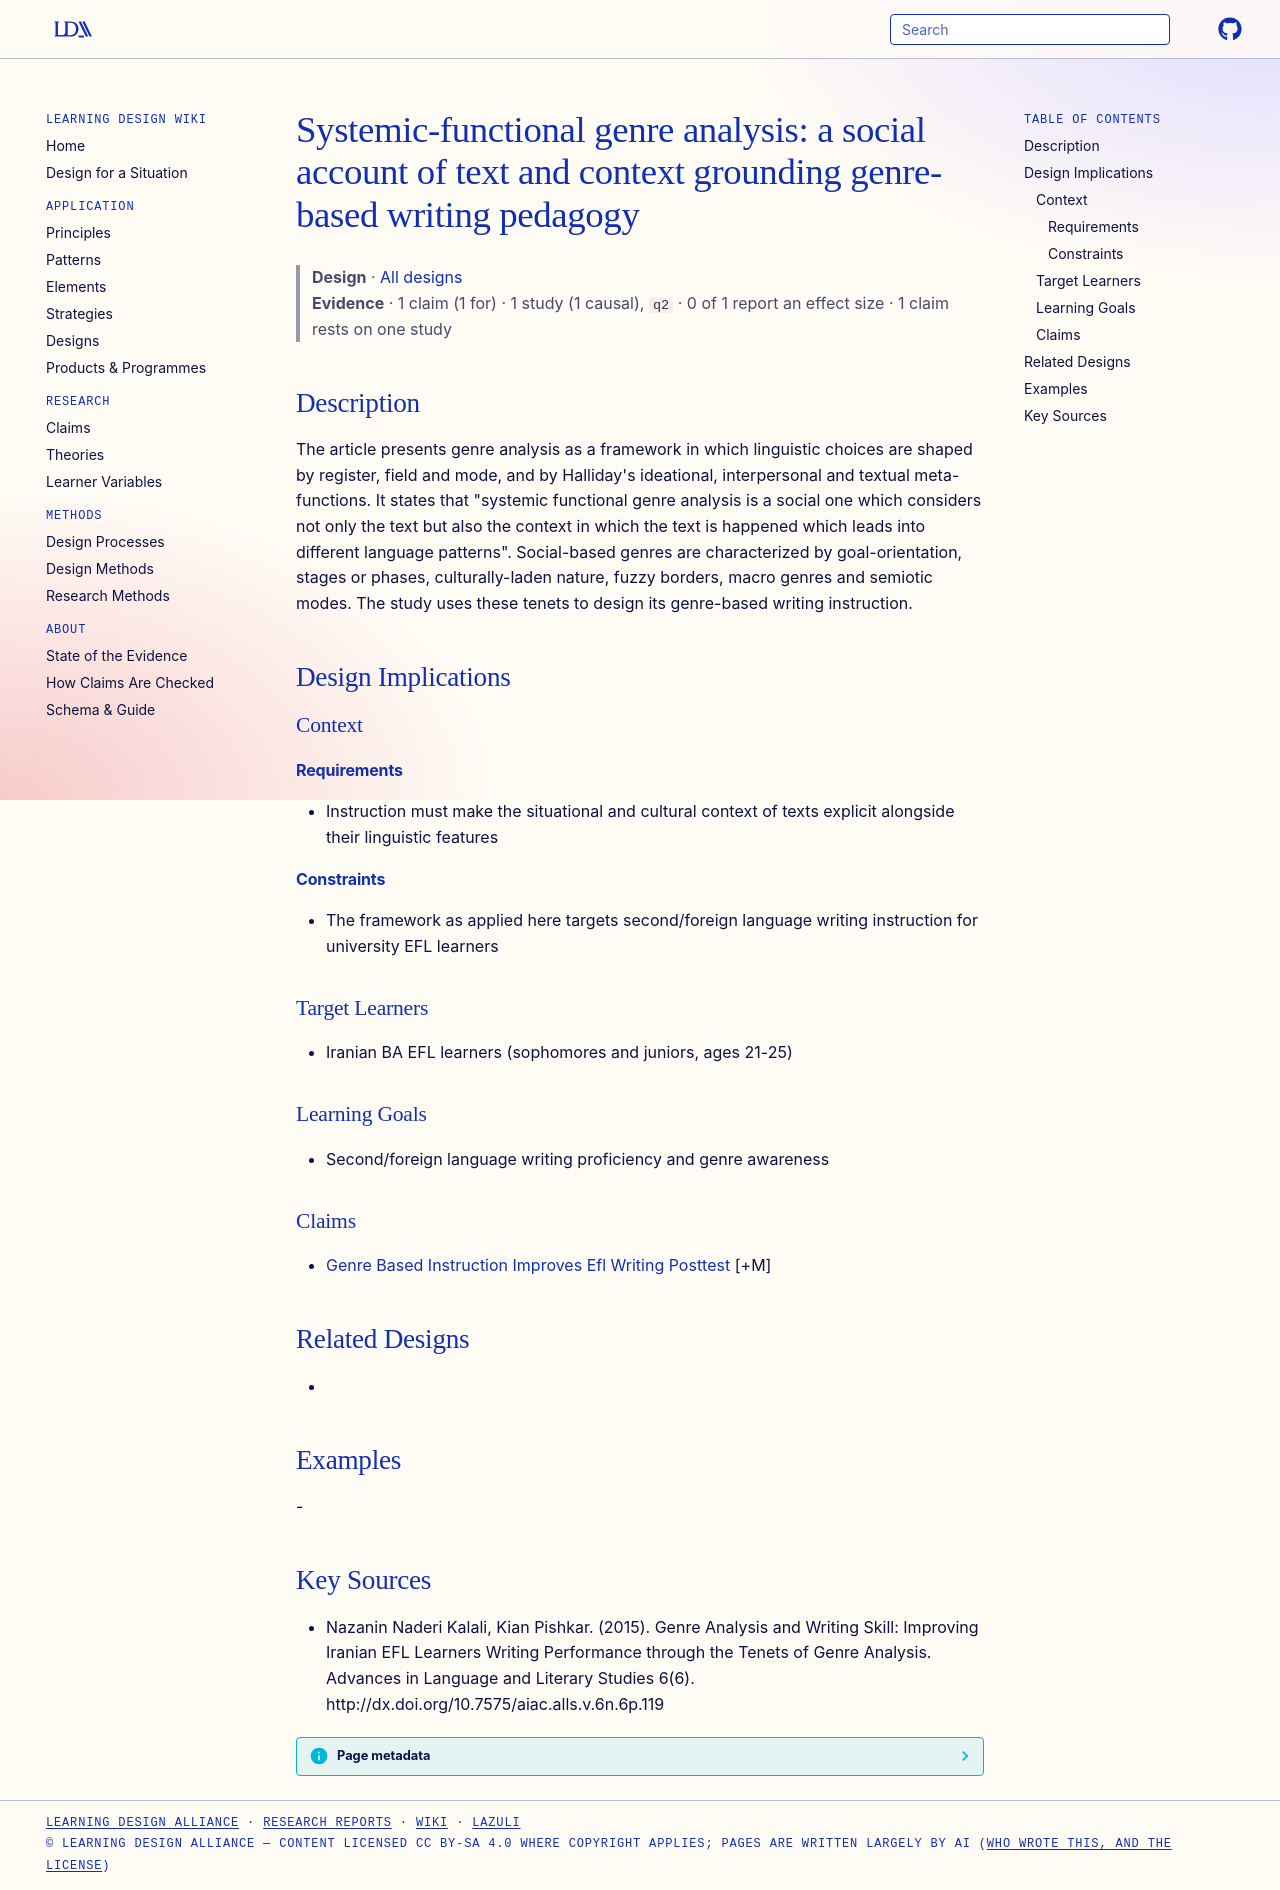

repository: Learning-Design-Alliance/learning-wiki · page: designs/systemic-functional-genre-analysis-social-text-context/index.html · generator: mkdocs

---
type: design
id: systemic-functional-genre-analysis-social-text-context
title: "Systemic-functional genre analysis: a social account of text and context grounding genre-based writing pedagogy"
description: "The article presents genre analysis as a framework in which linguistic choices are shaped by register, field and mode, and by Halliday's ideational, interpersonal and textual meta-functions."
status: review
generated:
  by: "process:settle-candidates"
  at: 2026-11-02
sources:
  - id: nazanin-naderi-kalali-2015
    resource: "http://dx.doi.org/10.7575/aiac.alls.v.6n.6p.119"
    title: "Nazanin Naderi Kalali, Kian Pishkar. (2015). Genre Analysis and Writing Skill: Improving Iranian EFL Learners Writing Performance through the Tenets of Genre Analysis. Advances in Language and Literary Studies 6(6). http://dx.doi.org/10.7575/aiac.alls.v.6n.6p.119"
    author: Nazanin Naderi Kalali, Kian Pishkar
---

# Systemic-functional genre analysis: a social account of text and context grounding genre-based writing pedagogy

> **Design** · [All designs](index.md)
> **Evidence** · 1 claim (1 for) · 1 study (1 causal), `q2` · 0 of 1 report an effect size · 1 claim rests on one study

## Description
The article presents genre analysis as a framework in which linguistic choices are shaped by register, field and mode, and by Halliday's ideational, interpersonal and textual meta-functions. It states that "systemic functional genre analysis is a social one which considers not only the text but also the context in which the text is happened which leads into different language patterns". Social-based genres are characterized by goal-orientation, stages or phases, culturally-laden nature, fuzzy borders, macro genres and semiotic modes. The study uses these tenets to design its genre-based writing instruction.

## Design Implications

### Context
#### Requirements
- Instruction must make the situational and cultural context of texts explicit alongside their linguistic features
#### Constraints
- The framework as applied here targets second/foreign language writing instruction for university EFL learners

### Target Learners
- Iranian BA EFL learners (sophomores and juniors, ages 21-25)

### Learning Goals
- Second/foreign language writing proficiency and genre awareness

### Claims
- [Genre Based Instruction Improves Efl Writing Posttest](../claims/genre-based-instruction-improves-efl-writing-posttest.md) [+M]

## Related Designs
- 

## Examples
-

## Key Sources
- Nazanin Naderi Kalali, Kian Pishkar. (2015). Genre Analysis and Writing Skill: Improving Iranian EFL Learners Writing Performance through the Tenets of Genre Analysis. Advances in Language and Literary Studies 6(6). http://dx.doi.org/10.7575/aiac.alls.v.6n.6p.119
